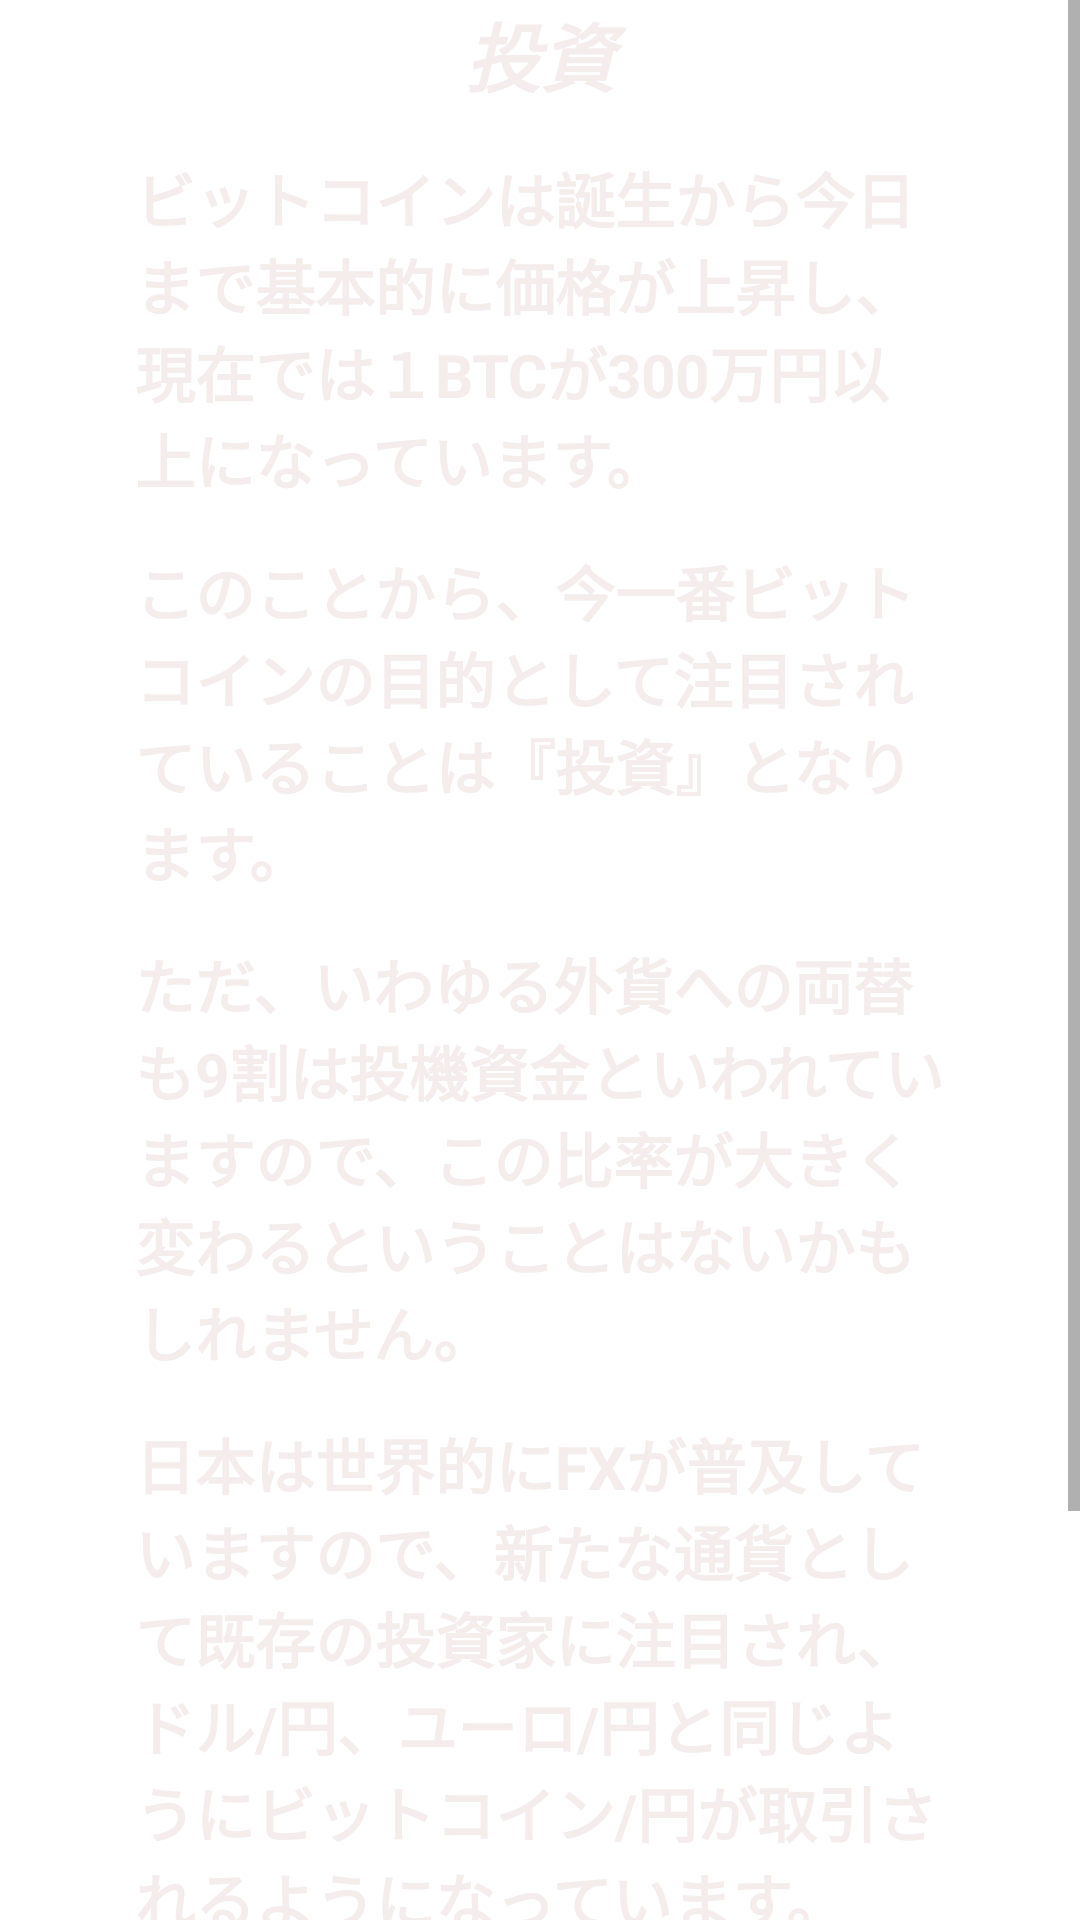

Layout XML and referenced resources for this Android screen:
<!-- AndroidManifest.xml: application theme Theme.BITCOINAPP -->
<!-- res/layout/fragment_investment.xml -->
<?xml version="1.0" encoding="utf-8"?>
<FrameLayout xmlns:android="http://schemas.android.com/apk/res/android"
    xmlns:tools="http://schemas.android.com/tools"
    android:layout_width="match_parent"
    android:layout_height="match_parent"
    tools:context=".InvestmentFragment">


    <ScrollView
        android:layout_width="match_parent"
        android:layout_height="match_parent">

        <LinearLayout
            android:layout_width="match_parent"
            android:layout_height="match_parent"
            android:orientation="vertical">

            <TextView
                android:id="@+id/Outline"
                android:layout_width="match_parent"
                android:layout_height="wrap_content"
                android:text="投資"
                android:textColor="#F4EDEC"
                android:gravity="center"
                android:textSize="25sp"
                android:textStyle="bold|italic" />

            <Space
                android:layout_width="match_parent"
                android:layout_height="15sp" />

            <TextView
                android:layout_width="match_parent"
                android:layout_height="wrap_content"
                android:layout_marginHorizontal="45dp"
                android:text="ビットコインは誕生から今日まで基本的に価格が上昇し、現在では１BTCが300万円以上になっています。"
                android:textColor="#F4EDEC"
                android:textSize="20sp"
                android:textStyle="bold" />

            <Space
                android:layout_width="match_parent"
                android:layout_height="15sp" />

            <TextView
                android:layout_width="match_parent"
                android:layout_height="wrap_content"
                android:layout_marginHorizontal="45dp"
                android:text="このことから、今一番ビットコインの目的として注目されていることは『投資』となります。"
                android:textSize="20sp"
                android:textColor="#F4EDEC"
                android:textStyle="bold" />
            <Space
                android:layout_width="match_parent"
                android:layout_height="15sp" />

            <TextView
                android:layout_width="match_parent"
                android:layout_height="wrap_content"
                android:layout_marginHorizontal="45dp"
                android:textColor="#F4EDEC"
                android:text="ただ、いわゆる外貨への両替も9割は投機資金といわれていますので、この比率が大きく変わるということはないかもしれません。"
                android:textSize="20sp"
                android:textStyle="bold" />
            <Space
                android:layout_width="match_parent"
                android:layout_height="15sp" />

            <TextView
                android:layout_width="match_parent"
                android:layout_height="wrap_content"
                android:layout_marginHorizontal="45dp"
                android:textColor="#F4EDEC"
                android:text="日本は世界的にFXが普及していますので、新たな通貨として既存の投資家に注目され、ドル/円、ユーロ/円と同じようにビットコイン/円が取引されるようになっています。"
                android:textSize="20sp"
                android:textStyle="bold" />
            <Space
                android:layout_width="match_parent"
                android:layout_height="15sp" />

            <TextView
                android:layout_width="match_parent"
                android:layout_height="wrap_content"
                android:layout_marginHorizontal="45dp"
                android:textColor="#F4EDEC"
                android:text="手数料も現在のFXとほぼ変わらず、値動きがダイナミックなことから、今後取引は拡大すると思われます。"
                android:textSize="20sp"
                android:textStyle="bold" />


            <Space
                android:layout_width="match_parent"
                android:layout_height="35sp" />
        </LinearLayout>
    </ScrollView>

</FrameLayout>
<!-- resources referenced by this layout -->
<resources>
  <style name="Theme.BITCOINAPP" parent="Theme.MaterialComponents.DayNight.DarkActionBar">
          
          <item name="colorPrimary">@color/purple_500</item>
          <item name="colorPrimaryVariant">@color/purple_700</item>
          <item name="colorOnPrimary">@color/white</item>
          
          <item name="colorSecondary">@color/teal_200</item>
          <item name="colorSecondaryVariant">@color/teal_700</item>
          <item name="colorOnSecondary">@color/black</item>
          
          <item name="android:statusBarColor" tools:targetApi="l">?attr/colorPrimaryVariant</item>
          
      </style>
  <!-- not gathered from this repository: default colours our renderer supplied (Android Studio template values) -->
  <color name="purple_500">#FF6200EE</color>
  <color name="purple_700">#FF3700B3</color>
  <color name="teal_200">#FF03DAC5</color>
  <color name="teal_700">#FF018786</color>
  <color name="black">#FF000000</color>
  <color name="white">#FFFFFFFF</color>
</resources>
